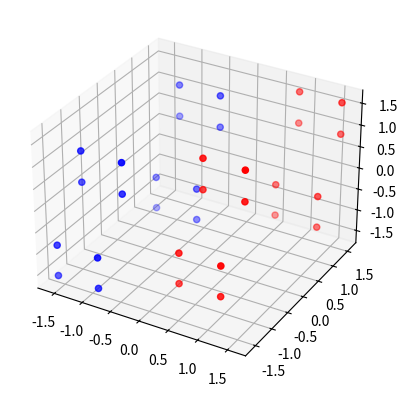

Recreate this plot in Python.
from os import sep
import numpy as np
import matplotlib.pyplot as plt
from mpl_toolkits import mplot3d
ch = [0.36, 0.85, 0.36]
ch = np.array(ch)
n = 5 #mf
dim = 3
mid = len(ch)//2
bit= np.zeros((n,1))
o =  np.zeros((dim,2**n))
color = []
c_points = []
for i in range(2**n):
    for j in range(n):
        if ((2**j)&i)!= 0: bit[j] = 1
        else: bit[j] = -1

    for j in range(mid,n-mid):
        o[j-1][i] = np.round(bit[j-1]*ch[0] + bit[j]*ch[1] + bit[j+1]*ch[2],3)

    color  += ['red' if (bit[1] > 0) else 'blue']
    c_points += [(o[0][i],o[1][i],o[2][i],color[-1])]

    # exit()

print(len(c_points))
c_points = set(c_points)
print(*c_points,sep='\n')
print(len(c_points))

fig = plt.figure()
ax = plt.axes(projection="3d")
ax.scatter(o[0],o[1],o[2],c=color)

plt.show()